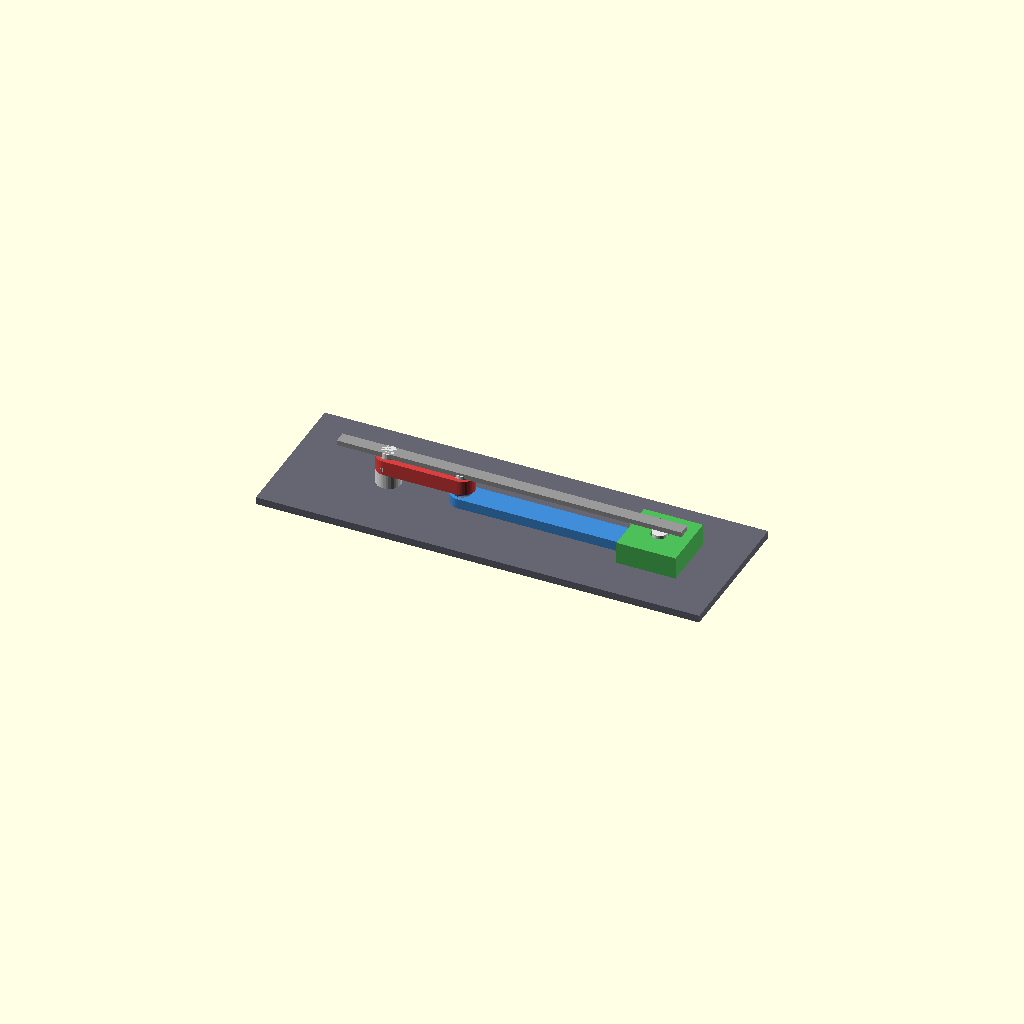
Cell 1: rendered with the file's own defaults.
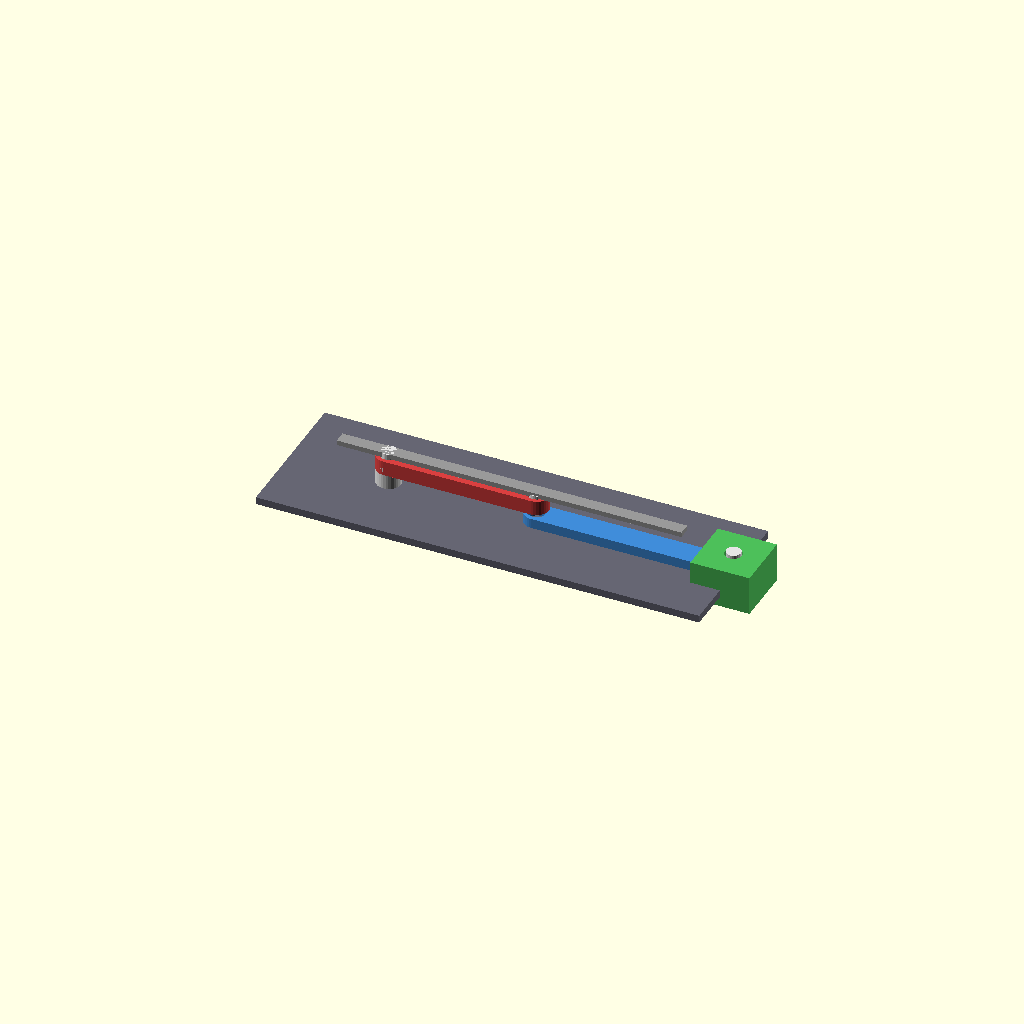
Cell 2 — crank_r set to 60, the other parameters unchanged.
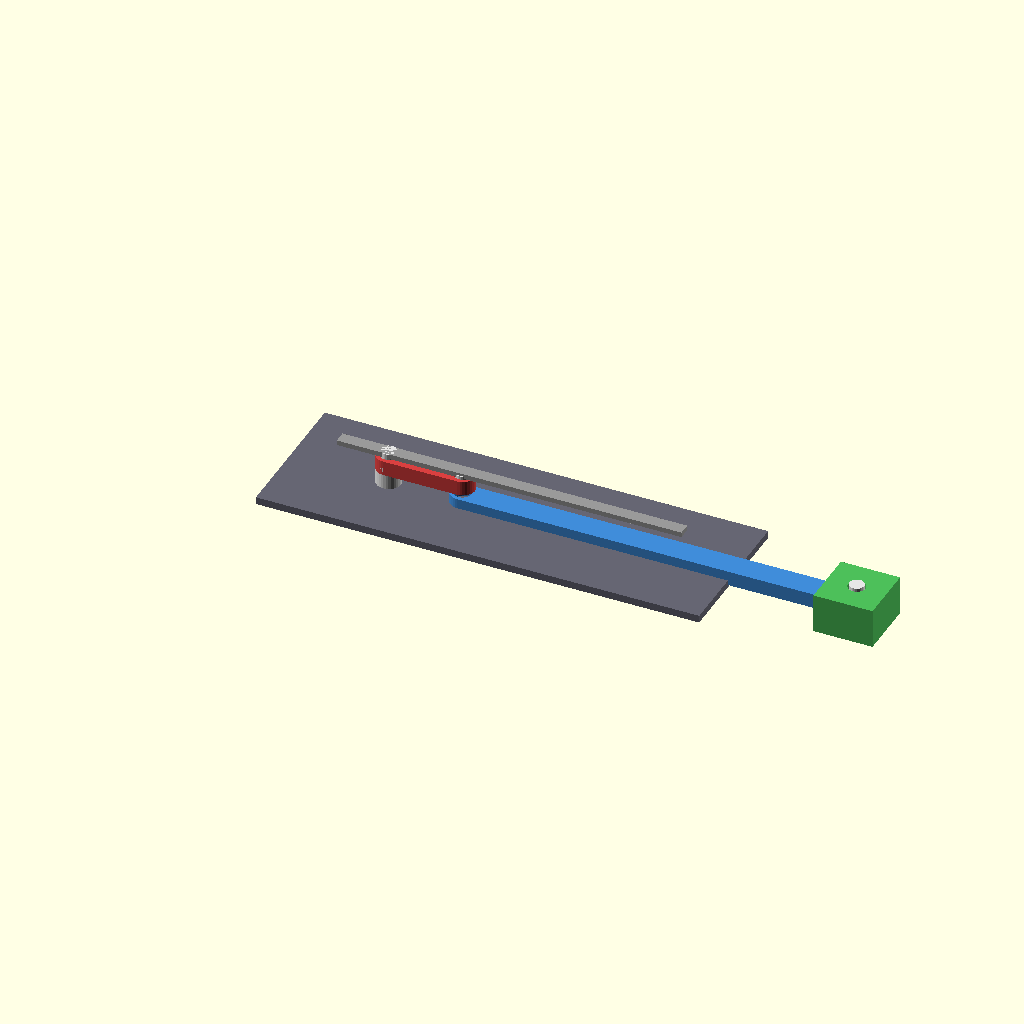
Cell 3: rod_len = 160 (everything else at default).
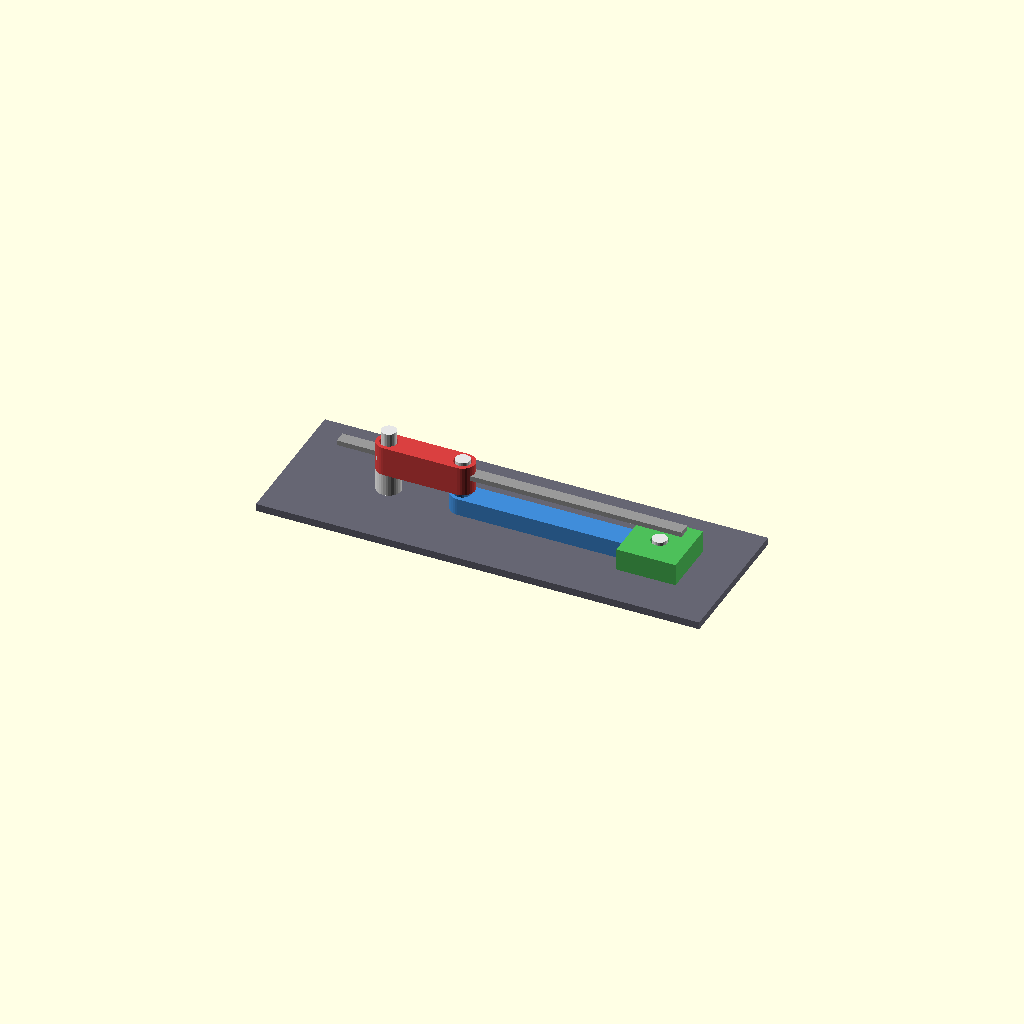
Cell 4: thickness = 12 (everything else at default).
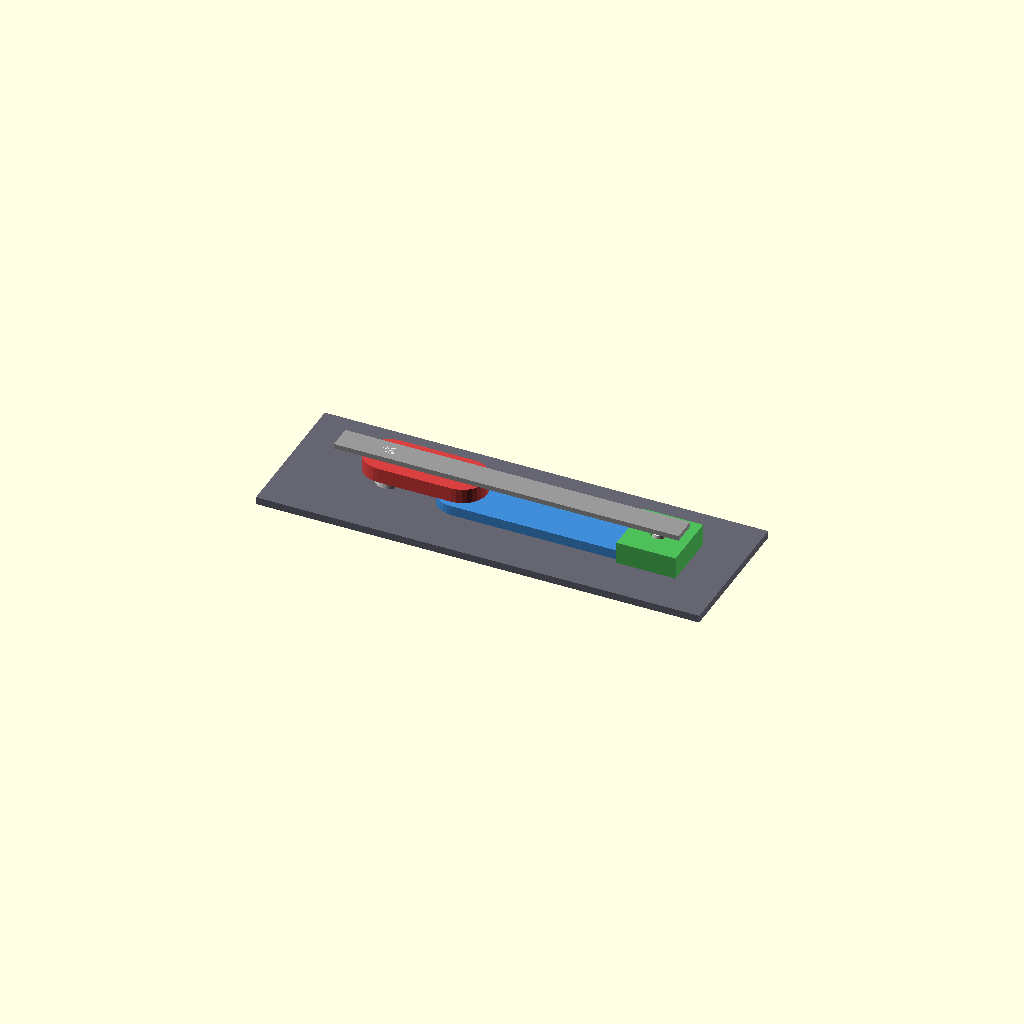
Cell 5: link_w = 20 (everything else at default).
One fixed orthographic camera (rotation 55°, 0°, 25°; colour scheme Cornfield) for every cell.
The OpenSCAD source (examples/slider_crank.scad):
// Slider-Crank Mechanism — Animated with $t
// Uses $t (0..1) for one full crank revolution
//
// Parameters
crank_r     = 30;       // crank radius (mm)
rod_len     = 80;       // connecting rod length (mm)
thickness   = 6;        // link thickness (mm)
link_w      = 10;       // link width (mm)
pin_r       = 3;        // pin/joint radius (mm)
slider_w    = 24;       // slider block width (mm)
slider_h    = 16;       // slider block height (mm)
rail_len    = 140;      // slider rail length (mm)
base_w      = 180;      // base plate width (mm)
base_d      = 60;       // base plate depth (mm)
base_t      = 3;        // base plate thickness (mm)

// Kinematics
theta = $t * 360;                                       // crank angle (deg)
crank_x = crank_r * cos(theta);
crank_y = crank_r * sin(theta);
// Slider x-position from geometry
slider_x = crank_x + sqrt(rod_len*rod_len - crank_y*crank_y);
// Connecting rod angle
rod_angle = atan2(-crank_y, slider_x - crank_x);

// Colors
crank_color  = [0.85, 0.25, 0.25];   // red
rod_color    = [0.25, 0.55, 0.85];   // blue
slider_color = [0.30, 0.75, 0.35];   // green
pin_color    = [0.90, 0.90, 0.90];   // silver
base_color   = [0.40, 0.40, 0.45];   // dark gray
rail_color   = [0.60, 0.60, 0.60];   // gray

module rounded_link(length, width, thick) {
    // A link with rounded ends
    hull() {
        cylinder(h=thick, r=width/2, center=true, $fn=32);
        translate([length, 0, 0])
            cylinder(h=thick, r=width/2, center=true, $fn=32);
    }
}

module pin(height) {
    color(pin_color)
        cylinder(h=height, r=pin_r, center=true, $fn=24);
}

module joint_bore(thick) {
    cylinder(h=thick+1, r=pin_r+0.5, center=true, $fn=24);
}

// ---- Base plate ----
color(base_color)
    translate([rail_len/2 - 20, 0, -base_t/2 - thickness/2 - 2])
        cube([base_w, base_d, base_t], center=true);

// ---- Ground pivot (fixed bearing) ----
color(pin_color)
    translate([0, 0, 0])
        cylinder(h=thickness+4, r=pin_r+2, center=true, $fn=32);

// ---- Crank ----
rotate([0, 0, theta])
    translate([0, 0, thickness/2 + 1]) {
        color(crank_color)
            difference() {
                rounded_link(crank_r, link_w, thickness);
                // Bore at pivot
                joint_bore(thickness);
                // Bore at crank pin
                translate([crank_r, 0, 0])
                    joint_bore(thickness);
            }
        // Crank pin
        translate([crank_r, 0, 0])
            pin(thickness + 2);
    }

// ---- Connecting rod ----
translate([crank_x, crank_y, -(thickness/2 + 1)])
    rotate([0, 0, rod_angle]) {
        color(rod_color)
            difference() {
                rounded_link(rod_len, link_w, thickness);
                joint_bore(thickness);
                translate([rod_len, 0, 0])
                    joint_bore(thickness);
            }
    }

// ---- Slider rail ----
color(rail_color)
    translate([rail_len/2 - 20, 0, -(thickness/2 + 1)]) {
        // Top rail
        translate([0, 0, slider_h/2 + thickness/2 + 1])
            cube([rail_len, link_w/2, 2], center=true);
        // Bottom rail
        translate([0, 0, -(slider_h/2 + thickness/2 + 1)])
            cube([rail_len, link_w/2, 2], center=true);
    }

// ---- Slider block ----
translate([slider_x, 0, -(thickness/2 + 1)]) {
    color(slider_color)
        difference() {
            cube([slider_w, slider_w, slider_h], center=true);
            // Wrist pin bore
            cylinder(h=slider_h+1, r=pin_r+0.5, center=true, $fn=24);
        }
    // Wrist pin
    pin(slider_h + 2);
}

// ---- Ground pivot pin (on top) ----
translate([0, 0, 0])
    pin(thickness * 3);
Parameter table extracted from the source (name, type, default, range or options):
crank_r: number, default 30
rod_len: number, default 80
thickness: number, default 6
link_w: number, default 10
pin_r: number, default 3
slider_w: number, default 24
slider_h: number, default 16
rail_len: number, default 140
base_w: number, default 180
base_d: number, default 60
base_t: number, default 3
crank_color: vector, default [0.85, 0.25, 0.25]
rod_color: vector, default [0.25, 0.55, 0.85]
slider_color: vector, default [0.3, 0.75, 0.35]
pin_color: vector, default [0.9, 0.9, 0.9]
base_color: vector, default [0.4, 0.4, 0.45]
rail_color: vector, default [0.6, 0.6, 0.6]
